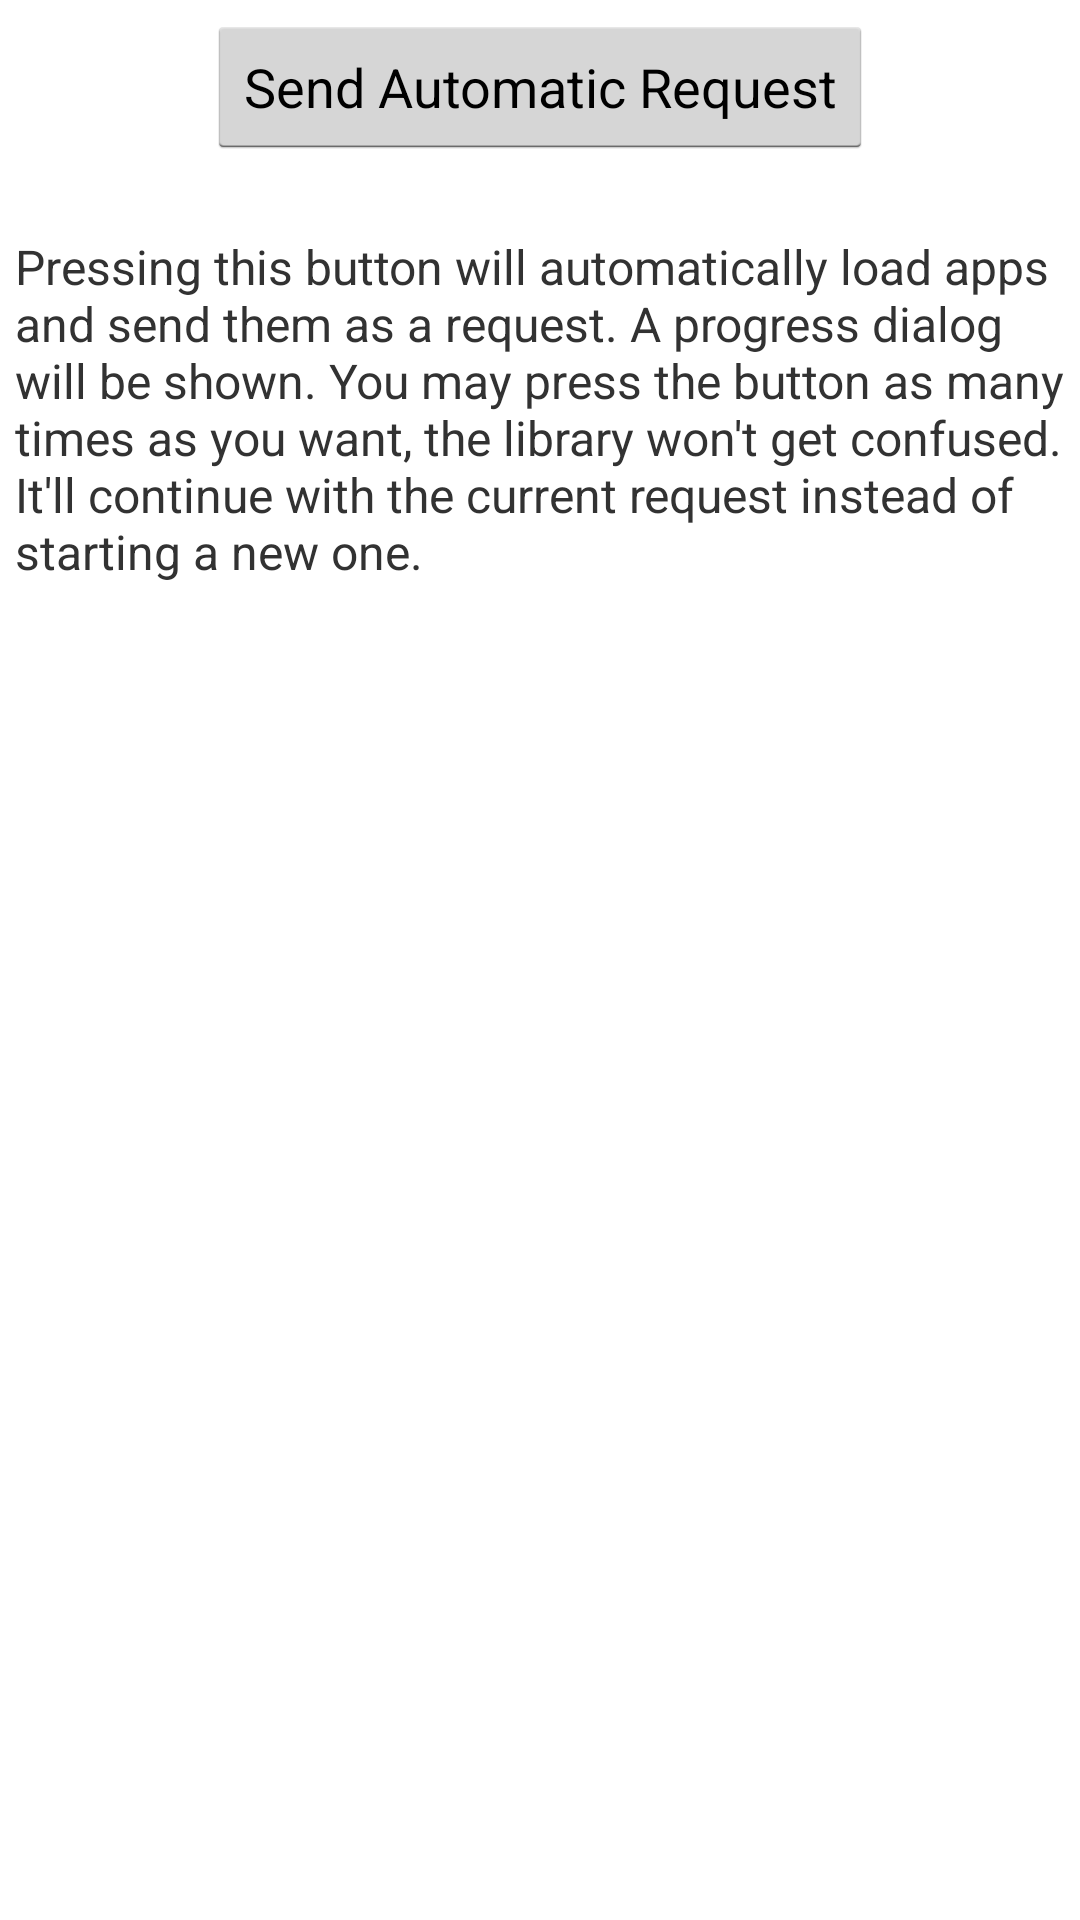

The Android layout XML behind this screen, and the referenced resources:
<!-- AndroidManifest.xml: application theme AppTheme -->
<!-- res/layout/activity_automatic.xml -->
<?xml version="1.0" encoding="utf-8"?>
<LinearLayout xmlns:android="http://schemas.android.com/apk/res/android"
    android:layout_width="match_parent"
    android:layout_height="match_parent"
    android:orientation="vertical" >

    <Button
        android:id="@+id/btnAutoRequest"
        android:layout_width="wrap_content"
        android:layout_height="wrap_content"
        android:layout_gravity="center"
        android:layout_margin="5dp"
        android:text="@string/send_auto_request" />

    <TextView
        android:layout_width="wrap_content"
        android:layout_height="wrap_content"
        android:layout_margin="5dp"
        android:paddingTop="15dp"
        android:text="@string/auto_button_description"
        android:textSize="16sp" />

</LinearLayout>
<!-- resources referenced by this layout -->
<resources>
  <string name="auto_button_description">Pressing this button will automatically load apps and send them as a request. A progress dialog will be shown. You may press the button as many times as you want, the library won\'t get confused. It\'ll continue with the current request instead of starting a new one.</string>
  <string name="send_auto_request">Send Automatic Request</string>
  <style name="AppTheme" parent="android:Theme.Holo.Light.DarkActionBar">
          
      </style>
</resources>
